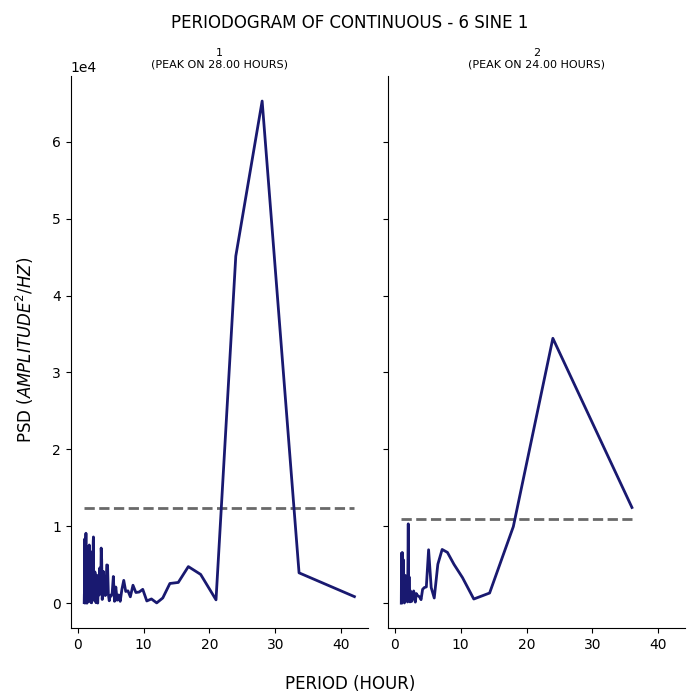

The table this chart was drawn from, first rows:
test, period, psd
1, 42.0, 854.9
1, 33.6, 3947
1, 28.0, 65297
1, 24.0, 45126
1, 21.0, 437.5
1, 18.67, 3742
1, 16.8, 4759
1, 15.27, 2697
1, 14.0, 2562
1, 12.92, 680.4
1, 12.0, 36.25
1, 11.2, 551.2
1, 10.5, 288.8
1, 9.882, 1799
1, 9.333, 1450
1, 8.842, 1391
1, 8.4, 2333
1, 8.0, 829.9
1, 7.636, 1607
1, 7.304, 1525
1, 7.0, 2968
1, 6.72, 1794
1, 6.462, 241.7
1, 6.222, 1068
1, 6.0, 391.2
1, 5.793, 2104
1, 5.6, 244.7
1, 5.419, 3472
1, 5.25, 1354
1, 5.091, 929.4
1, 4.941, 1021
1, 4.8, 313.1
1, 4.667, 1126
1, 4.541, 4945
1, 4.421, 4972
1, 4.308, 1841
1, 4.2, 989.8
1, 4.098, 2764
1, 4.0, 3164
1, 3.907, 4119
1, 3.818, 1837
1, 3.733, 483.6
1, 3.652, 5645
1, 3.574, 7169
1, 3.5, 1566
1, 3.429, 1979
1, 3.36, 4584
1, 3.294, 1076
1, 3.231, 1068
1, 3.17, 2956
1, 3.111, 1688
1, 3.055, 18.66
1, 3.0, 99.76
1, 2.947, 2017
1, 2.897, 3653
1, 2.847, 1702
1, 2.8, 57.89
1, 2.754, 251.3
1, 2.71, 707.8
1, 2.667, 388.2
... 176 more rows
